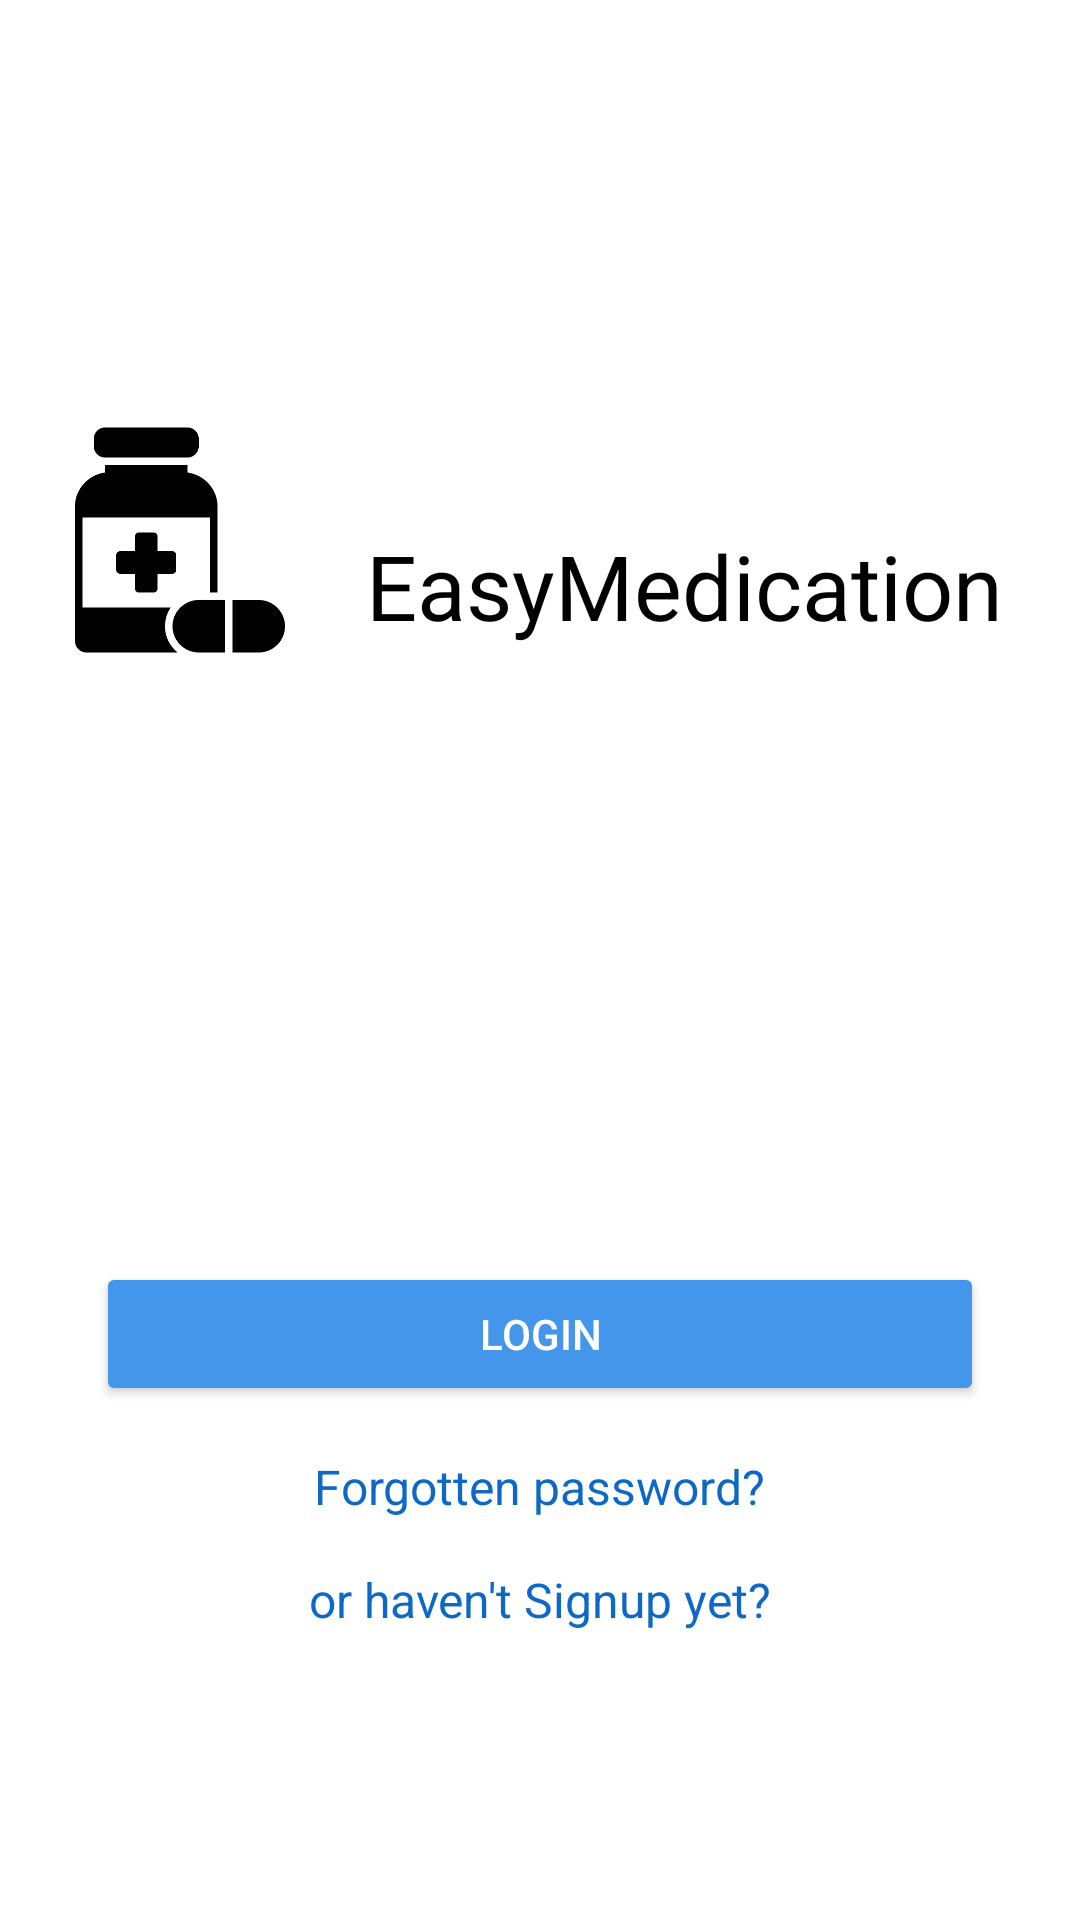

Here is an Android app screen rendered from its layout file. Give the layout XML and the strings, colors and styles it references.
<!-- AndroidManifest.xml: application theme Theme.AppCompat -->
<!-- res/layout/activity_login3.xml -->
<?xml version="1.0" encoding="utf-8"?>
<RelativeLayout
    xmlns:android="http://schemas.android.com/apk/res/android"
    xmlns:app="http://schemas.android.com/apk/res-auto"
    xmlns:tools="http://schemas.android.com/tools"
    android:layout_width="match_parent"
    android:layout_height="match_parent"
    tools:context=".LoginActivity3"
    android:background="#ffff"
    >

    <ImageView
        android:id="@+id/logoImageView"
        android:layout_width="80dp"
        android:layout_height="120dp"
        android:layout_marginHorizontal="20dp"
        android:layout_marginTop="120dp"

        android:src="@drawable/img_2" />

    <TextView
        android:id="@+id/tag_accessibility_heading"
        style="@style/CardView.Dark"
        android:layout_width="wrap_content"
        android:layout_height="wrap_content"
        android:layout_centerHorizontal="true"
        android:layout_marginStart="2dp"
        android:layout_marginTop="175dp"
        android:layout_marginHorizontal="15dp"
        android:layout_marginBottom="99dp"
        android:layout_toEndOf="@id/logoImageView"
        android:text="@string/App"
        android:textColor="@color/black"
        android:textSize="30sp" />

    <EditText
        android:id="@+id/usernameEditText"
        android:layout_width="match_parent"
        android:layout_height="wrap_content"
        android:layout_below="@id/logoImageView"
        android:layout_marginHorizontal="32dp"
        android:layout_marginTop="32dp"
        android:hint="@string/prompt_username"
        android:inputType="text"
        android:maxLines="1"
        android:padding="15dp"/>

    <EditText
        android:id="@+id/passwordEditText"
        android:layout_width="match_parent"
        android:layout_height="wrap_content"
        android:layout_below="@id/usernameEditText"
        android:layout_marginHorizontal="32dp"
        android:layout_marginTop="16dp"
        android:hint="@string/prompt_password"
        android:inputType="textPassword"
        android:maxLines="1"
        android:padding="15dp"/>

    <Button
        android:id="@+id/loginButton"
        android:layout_width="match_parent"
        android:layout_height="wrap_content"
        android:layout_below="@id/passwordEditText"
        android:layout_marginHorizontal="32dp"
        android:layout_marginTop="24dp"
        android:text="@string/title_activity_login"
        android:backgroundTint="#4396EA"/>

    <TextView
        android:id="@+id/forgottenpassword"
        android:layout_width="wrap_content"
        style="@style/CardView.Dark"
        android:layout_height="wrap_content"
        android:layout_below="@id/loginButton"
        android:layout_centerHorizontal="true"
        android:layout_marginTop="16dp"
        android:text="@string/forget_pass"
        android:backgroundTint="@color/black"
        android:textColor="#0D69C5"
        android:textSize="16sp" />
    <TextView
        android:id="@+id/haventSignupyetTextView"
        android:layout_width="wrap_content"
        style="@style/CardView.Dark"
        android:layout_height="wrap_content"
        android:layout_below="@+id/forgottenpassword"
        android:layout_centerHorizontal="true"
        android:layout_marginTop="16dp"
        android:text="@string/signup"
        android:backgroundTint="@color/black"
        android:textColor="#0D69C5"
        android:textSize="16sp" />

</RelativeLayout>
<!-- resources referenced by this layout -->
<resources>
  <color name="black">#FF000000</color>
  <!-- drawable img_2: png bitmap (drawable, 7858 bytes) -->
  <string name="App">EasyMedication</string>
  <string name="forget_pass">Forgotten password?</string>
  <string name="prompt_password"> Enter Password</string>
  <string name="prompt_username"> Enter Username</string>
  <string name="signup">"or haven't Signup yet?</string>
  <string name="title_activity_login">Login</string>
</resources>
